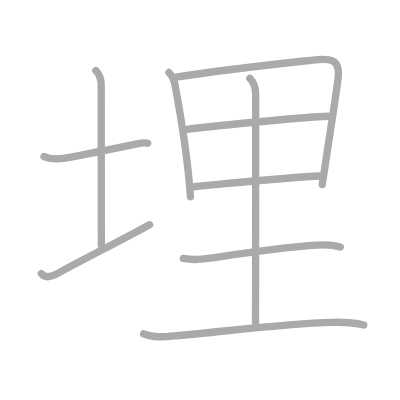
t = 0.00 s
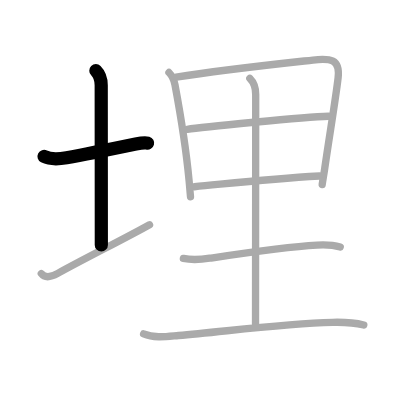
t = 2.00 s
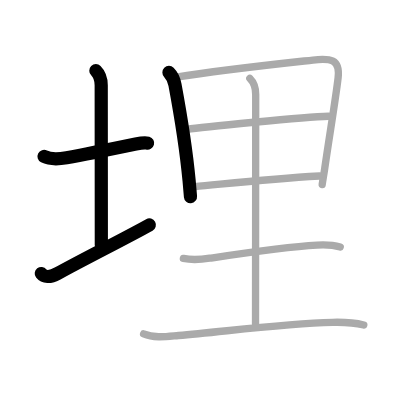
t = 4.00 s
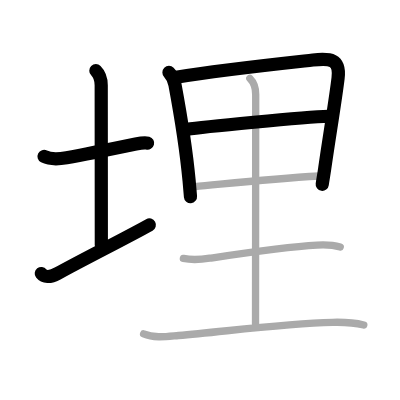
t = 6.00 s
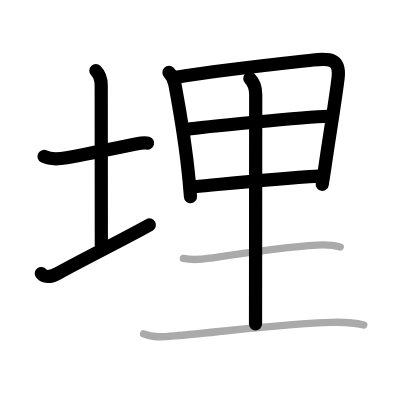
t = 8.00 s
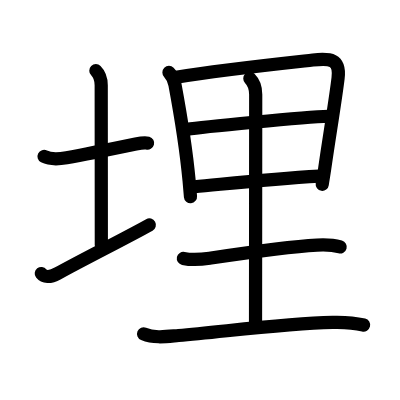
t = 10.00 s

The animated SVG that drew these frames (rendered in a browser with its animation timeline set to each time). Animation: 10 SMIL elements (animate=10); one cycle of 10.00 s.

<?xml version="1.0" standalone="no"?>
<!DOCTYPE svg PUBLIC "-//W3C//DTD SVG 1.1//EN"   "http://www.w3.org/Graphics/SVG/1.1/DTD/svg11.dtd">
<svg width="400px" height="400px"  version="1.1" xmlns="http://www.w3.org/2000/svg">
  <defs>
    <marker id="Triangle" viewBox="0 0 10 10" refX="0" refY="5" markerUnits="strokeWidth" markerWidth="3" style="stroke-opacity:0%;fill:#aaaaaa;" markerHeight="2" orient="auto">
      <path d="M 0 0 L 10 5 L 0 10 z" />
    </marker>
    
    <marker id="Arrow" viewBox="0 0 10 10" refX="5" refY="5" markerUnits="strokeWidth" markerWidth="1.8" style="stroke-opacity:0%;fill:#770000;" markerHeight="2" orient="auto">
      <path d="M 0 4 L 6 4 L 4 1 L 10 5 L 4 9 L 6 6 L 0 6 z" />
        <circle cx="5" cy="5" r="5" />
      </marker>
    
    <marker id="TriangleRed" viewBox="0 0 10 10" refX="0" refY="5" markerUnits="strokeWidth" markerWidth="3" style="stroke-opacity:0%;fill:#CC0000;" markerHeight="2" orient="auto">
      <path d="M 0 0 L 10 5 L 0 10 z" />
    </marker>
    
    <marker id="ArrowRed" viewBox="0 0 10 10" refX="5" refY="5" markerUnits="strokeWidth" markerWidth="1.8" style="stroke-opacity:0%;fill:#CC0000;" markerHeight="2" orient="auto">
      <path d="M 0 4 L 6 4 L 4 1 L 10 5 L 4 9 L 6 6 L 0 6 z" />
        <circle cx="5" cy="5" r="5" />
      </marker>
    
  </defs>
  
  <path style="fill:#ffffff; fill-opacity:100%; fill-rule:evenodd; stroke-width:0;" d="M 0 0 L 400px 0 L 400px 400px L 0 400px L 0 0" />

  <g transform="scale(3.6697247706422 3.6697247706422)">
<path style="fill:none; fill-opacity:0%; fill-rule:evenodd; stroke:#aaaaaa; stroke-opacity:100%; stroke-width: 1.5pt; stroke-linejoin:round; stroke-linecap:round;" d="M12 42.64c1.64 0.83 4.45 0.65 6.15 0.35c5.4-0.96 13.94-2.72 18.85-3.74c1.24-0.26 2.62-0.43 3.25-0.24"></path>
<path style="fill:none; fill-opacity:0%; fill-rule:evenodd; stroke:#aaaaaa; stroke-opacity:100%; stroke-width: 1.5pt; stroke-linejoin:round; stroke-linecap:round;" d="M26.12 19.25c1.13 1.13 1.46 2.5 1.46 4c0 7.25 0.03 32.75 0.03 43.5"></path>
<path style="fill:none; fill-opacity:0%; fill-rule:evenodd; stroke:#aaaaaa; stroke-opacity:100%; stroke-width: 1.5pt; stroke-linejoin:round; stroke-linecap:round;" d="M11.25 74.54c0.75 0.96 2.25 1.21 4.5-0.04c6.25-3.5 18.75-9.75 25-13.25"></path>
<path style="fill:none; fill-opacity:0%; fill-rule:evenodd; stroke:#aaaaaa; stroke-opacity:100%; stroke-width: 1.5pt; stroke-linejoin:round; stroke-linecap:round;" d="M46.04 19.75c0.98 0.98 1.38 1.99 1.64 3.36c1.33 7.14 2.98 16.97 3.85 26.14c0.14 1.5 0.27 2.96 0.38 4.37"></path>
<path style="fill:none; fill-opacity:0%; fill-rule:evenodd; stroke:#aaaaaa; stroke-opacity:100%; stroke-width: 1.5pt; stroke-linejoin:round; stroke-linecap:round;" d="M48.01 21.04c12.06-1.97 27.44-3.6 37.26-4.68c4.67-0.51 7.48-0.36 6.86 4.89c-0.69 5.87-2.43 16.16-3.62 24.5c-0.25 1.8-0.5 3-0.71 4.55"></path>
<path style="fill:none; fill-opacity:0%; fill-rule:evenodd; stroke:#aaaaaa; stroke-opacity:100%; stroke-width: 1.5pt; stroke-linejoin:round; stroke-linecap:round;" d="M51.05 35.24c3.58-0.58 31.95-3.37 38.44-3.56"></path>
<path style="fill:none; fill-opacity:0%; fill-rule:evenodd; stroke:#aaaaaa; stroke-opacity:100%; stroke-width: 1.5pt; stroke-linejoin:round; stroke-linecap:round;" d="M52.97 50.89c9.53-0.89 20.15-2.14 34.07-2.92"></path>
<path style="fill:none; fill-opacity:0%; fill-rule:evenodd; stroke:#aaaaaa; stroke-opacity:100%; stroke-width: 1.5pt; stroke-linejoin:round; stroke-linecap:round;" d="M68.08 21.38c1.15 1.15 1.6 2.62 1.6 4.36c0 12.9-0.05 57.85-0.05 62.51"></path>
<path style="fill:none; fill-opacity:0%; fill-rule:evenodd; stroke:#aaaaaa; stroke-opacity:100%; stroke-width: 1.5pt; stroke-linejoin:round; stroke-linecap:round;" d="M49.97 70.42c2.78 0.58 4.9 0.29 7.17-0.05c8.7-1.31 20.46-3.11 29.24-3.58c1.99-0.11 4.41-0.04 6.34 0.51"></path>
<path style="fill:none; fill-opacity:0%; fill-rule:evenodd; stroke:#aaaaaa; stroke-opacity:100%; stroke-width: 1.5pt; stroke-linejoin:round; stroke-linecap:round;" d="M39.13 90.98c3 1.25 6.38 0.71 9.51 0.45c12.35-1.03 28.35-3.27 41.99-3.59c2.96-0.07 5.62 0.01 8.5 0.74"></path>

<path style="fill:none; fill-opacity:0%; fill-rule:evenodd; stroke:#000000; stroke-opacity:100%; stroke-width: 2.7pt; stroke-linejoin:round; stroke-linecap:round;" d="M12 42.64c1.64 0.83 4.45 0.65 6.15 0.35c5.4-0.96 13.94-2.72 18.85-3.74c1.24-0.26 2.62-0.43 3.25-0.24" pathLength="100" stroke-dashoffset="100" stroke-dasharray="100 105"><animate id="dashAnim1" attributeName="stroke-dashoffset" from="100" to="0" dur="1s" calcMode="linear" fill="freeze"/></path>
<path style="fill:none; fill-opacity:0%; fill-rule:evenodd; stroke:#000000; stroke-opacity:100%; stroke-width: 2.7pt; stroke-linejoin:round; stroke-linecap:round;" d="M26.12 19.25c1.13 1.13 1.46 2.5 1.46 4c0 7.25 0.03 32.75 0.03 43.5" pathLength="100" stroke-dashoffset="100" stroke-dasharray="100 105"><animate id="dashAnim2" attributeName="stroke-dashoffset" from="100" to="0" dur="1s" calcMode="linear" begin="dashAnim1.end" fill="freeze"/></path>
<path style="fill:none; fill-opacity:0%; fill-rule:evenodd; stroke:#000000; stroke-opacity:100%; stroke-width: 2.7pt; stroke-linejoin:round; stroke-linecap:round;" d="M11.25 74.54c0.75 0.96 2.25 1.21 4.5-0.04c6.25-3.5 18.75-9.75 25-13.25" pathLength="100" stroke-dashoffset="100" stroke-dasharray="100 105"><animate id="dashAnim3" attributeName="stroke-dashoffset" from="100" to="0" dur="1s" calcMode="linear" begin="dashAnim2.end" fill="freeze"/></path>
<path style="fill:none; fill-opacity:0%; fill-rule:evenodd; stroke:#000000; stroke-opacity:100%; stroke-width: 2.7pt; stroke-linejoin:round; stroke-linecap:round;" d="M46.04 19.75c0.98 0.98 1.38 1.99 1.64 3.36c1.33 7.14 2.98 16.97 3.85 26.14c0.14 1.5 0.27 2.96 0.38 4.37" pathLength="100" stroke-dashoffset="100" stroke-dasharray="100 105"><animate id="dashAnim4" attributeName="stroke-dashoffset" from="100" to="0" dur="1s" calcMode="linear" begin="dashAnim3.end" fill="freeze"/></path>
<path style="fill:none; fill-opacity:0%; fill-rule:evenodd; stroke:#000000; stroke-opacity:100%; stroke-width: 2.7pt; stroke-linejoin:round; stroke-linecap:round;" d="M48.01 21.04c12.06-1.97 27.44-3.6 37.26-4.68c4.67-0.51 7.48-0.36 6.86 4.89c-0.69 5.87-2.43 16.16-3.62 24.5c-0.25 1.8-0.5 3-0.71 4.55" pathLength="100" stroke-dashoffset="100" stroke-dasharray="100 105"><animate id="dashAnim5" attributeName="stroke-dashoffset" from="100" to="0" dur="1s" calcMode="linear" begin="dashAnim4.end" fill="freeze"/></path>
<path style="fill:none; fill-opacity:0%; fill-rule:evenodd; stroke:#000000; stroke-opacity:100%; stroke-width: 2.7pt; stroke-linejoin:round; stroke-linecap:round;" d="M51.05 35.24c3.58-0.58 31.95-3.37 38.44-3.56" pathLength="100" stroke-dashoffset="100" stroke-dasharray="100 105"><animate id="dashAnim6" attributeName="stroke-dashoffset" from="100" to="0" dur="1s" calcMode="linear" begin="dashAnim5.end" fill="freeze"/></path>
<path style="fill:none; fill-opacity:0%; fill-rule:evenodd; stroke:#000000; stroke-opacity:100%; stroke-width: 2.7pt; stroke-linejoin:round; stroke-linecap:round;" d="M52.97 50.89c9.53-0.89 20.15-2.14 34.07-2.92" pathLength="100" stroke-dashoffset="100" stroke-dasharray="100 105"><animate id="dashAnim7" attributeName="stroke-dashoffset" from="100" to="0" dur="1s" calcMode="linear" begin="dashAnim6.end" fill="freeze"/></path>
<path style="fill:none; fill-opacity:0%; fill-rule:evenodd; stroke:#000000; stroke-opacity:100%; stroke-width: 2.7pt; stroke-linejoin:round; stroke-linecap:round;" d="M68.08 21.38c1.15 1.15 1.6 2.62 1.6 4.36c0 12.9-0.05 57.85-0.05 62.51" pathLength="100" stroke-dashoffset="100" stroke-dasharray="100 105"><animate id="dashAnim8" attributeName="stroke-dashoffset" from="100" to="0" dur="1s" calcMode="linear" begin="dashAnim7.end" fill="freeze"/></path>
<path style="fill:none; fill-opacity:0%; fill-rule:evenodd; stroke:#000000; stroke-opacity:100%; stroke-width: 2.7pt; stroke-linejoin:round; stroke-linecap:round;" d="M49.97 70.42c2.78 0.58 4.9 0.29 7.17-0.05c8.7-1.31 20.46-3.11 29.24-3.58c1.99-0.11 4.41-0.04 6.34 0.51" pathLength="100" stroke-dashoffset="100" stroke-dasharray="100 105"><animate id="dashAnim9" attributeName="stroke-dashoffset" from="100" to="0" dur="1s" calcMode="linear" begin="dashAnim8.end" fill="freeze"/></path>
<path style="fill:none; fill-opacity:0%; fill-rule:evenodd; stroke:#000000; stroke-opacity:100%; stroke-width: 2.7pt; stroke-linejoin:round; stroke-linecap:round;" d="M39.13 90.98c3 1.25 6.38 0.71 9.51 0.45c12.35-1.03 28.35-3.27 41.99-3.59c2.96-0.07 5.62 0.01 8.5 0.74" pathLength="100" stroke-dashoffset="100" stroke-dasharray="100 105"><animate id="dashAnim10" attributeName="stroke-dashoffset" from="100" to="0" dur="1s" calcMode="linear" begin="dashAnim9.end" fill="freeze"/></path>

</g>

</svg>  
          
